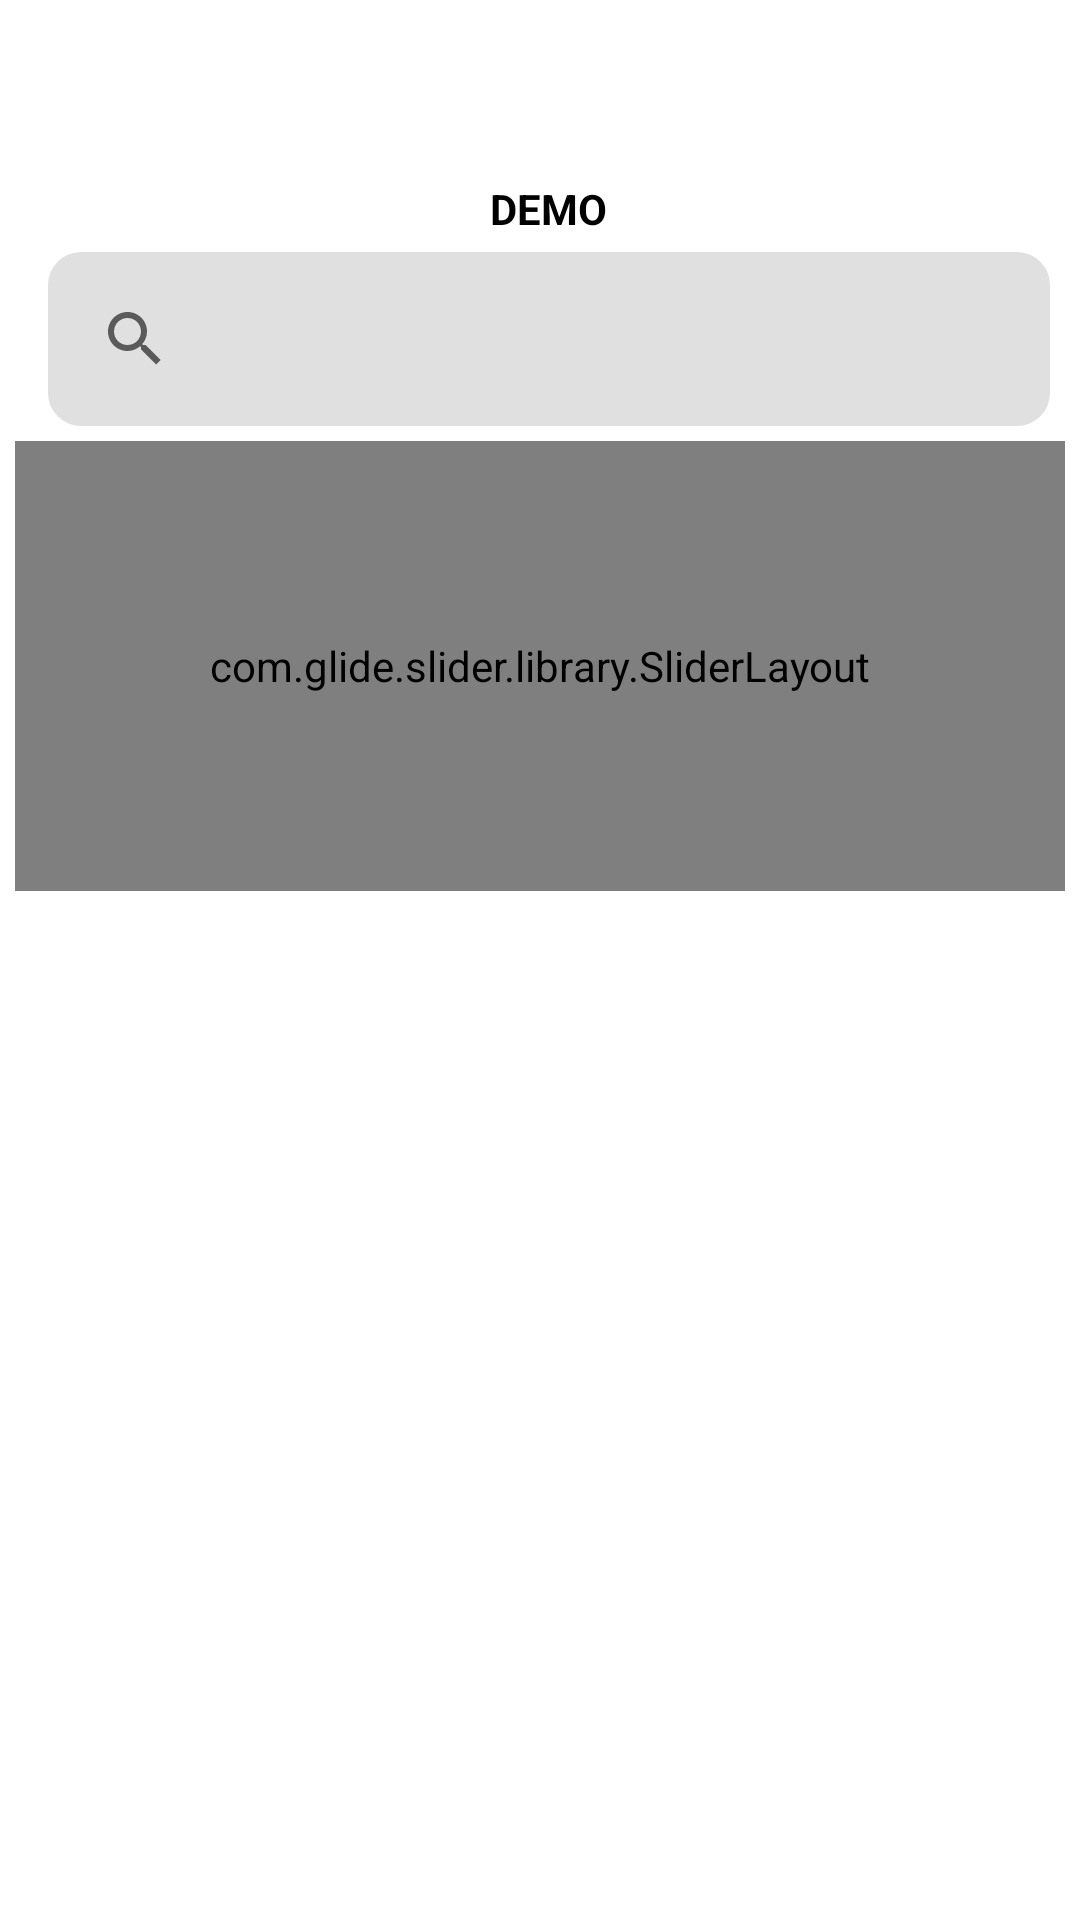

Layout XML and referenced resources for this Android screen:
<!-- AndroidManifest.xml: application theme Theme.GrocerylistNoAction -->
<!-- res/layout/activity_main.xml -->
<?xml version="1.0" encoding="utf-8"?>
<ScrollView xmlns:android="http://schemas.android.com/apk/res/android"
    xmlns:app="http://schemas.android.com/apk/res-auto"
    xmlns:tools="http://schemas.android.com/tools"
    android:layout_width="match_parent"
    android:layout_height="match_parent"
    android:fitsSystemWindows="true"
    tools:context=".MainActivity">
    <androidx.constraintlayout.widget.ConstraintLayout

        android:layout_width="match_parent"
        android:layout_height="800dp">


        <androidx.appcompat.widget.Toolbar
            android:id="@+id/toolbar"
            android:layout_width="match_parent"
            android:layout_height="wrap_content"
            app:layout_constraintStart_toStartOf="parent"
            app:layout_constraintEnd_toEndOf="parent"
            app:layout_constraintTop_toTopOf="parent"
            app:layout_constraintBottom_toTopOf="@+id/slider">

            <LinearLayout
                android:layout_width="match_parent"
                android:layout_height="wrap_content"
                android:layout_marginEnd="10dp"
                android:orientation="vertical">

                <ImageView
                    android:layout_width="50dp"
                    android:layout_height="50dp"
                    android:layout_gravity="center"
                    android:layout_marginTop="5dp"
                    android:layout_marginBottom="5dp"
                    android:src="@drawable/carrot_96" />

                <TextView
                    android:layout_width="wrap_content"
                    android:layout_height="wrap_content"
                    android:layout_gravity="center"
                    android:layout_marginBottom="5dp"
                    android:text="DEMO"
                    android:textColor="@color/black"
                    android:textStyle="bold" />

                <androidx.appcompat.widget.SearchView
                    android:layout_width="match_parent"
                    android:layout_height="wrap_content"
                    android:background="@drawable/seachview_bg"
                    app:defaultQueryHint="Search store"

                    app:queryHint="Search store" />
            </LinearLayout>


        </androidx.appcompat.widget.Toolbar>

    <com.glide.slider.library.SliderLayout
        app:layout_constraintTop_toBottomOf="@+id/toolbar"
        app:layout_constraintEnd_toEndOf="parent"
        app:layout_constraintStart_toStartOf="parent"
        app:layout_constraintBottom_toTopOf="@+id/parent_recyclerview"
        android:id="@+id/slider"
        android:layout_width="match_parent"
        android:layout_height="150dp"
        android:layout_margin="5dp"
        android:background="@drawable/layoutbg" />


        <androidx.recyclerview.widget.RecyclerView
            android:id="@+id/parent_recyclerview"
            android:layout_width="match_parent"
            android:layout_height="match_parent"
            app:layout_constraintTop_toBottomOf="@+id/slider"
            app:layout_constraintStart_toStartOf="parent"
            app:layout_constraintEnd_toEndOf="parent"
            app:layout_constraintBottom_toBottomOf="parent" />


    </androidx.constraintlayout.widget.ConstraintLayout>

</ScrollView>
<!-- resources referenced by this layout -->
<resources>
  <color name="black">#FF000000</color>
  <!-- drawable layoutbg (drawable) -->
  <?xml version="1.0" encoding="utf-8"?>
  <shape
      xmlns:android="http://schemas.android.com/apk/res/android"
      android:shape="rectangle"   >
  
      <solid
          android:color="@color/white" >
      </solid>
  
      <stroke
          android:width="2dp"
          android:color="#E2E2E2" >
      </stroke>
  
      <padding
          android:left="5dp"
          android:top="5dp"
          android:right="5dp"
          android:bottom="5dp"    >
      </padding>
  
      <corners
          android:radius="11dp"   >
      </corners>
  
  </shape>
  <!-- drawable seachview_bg (drawable) -->
  <?xml version="1.0" encoding="utf-8"?>
  <shape xmlns:android="http://schemas.android.com/apk/res/android">
  
      <solid
          android:color="@color/white_smoke" >
      </solid>
  <padding
      android:bottom="5dp"
      android:left="5dp"
      android:top="5dp"
      android:right="5dp">
  
  </padding>
  
      <corners
          android:radius="11dp"   >
      </corners>
  </shape>
  <style name="Theme.GrocerylistNoAction" parent="Theme.MaterialComponents.DayNight.NoActionBar">
          
          <item name="android:windowTranslucentStatus">true</item>
          <item name="android:windowTranslucentNavigation">true</item>
  
          <item name="colorPrimary">@color/purple_500</item>
          <item name="colorPrimaryVariant">@color/black</item>
          <item name="colorOnPrimary">@color/white</item>
          
          <item name="colorSecondary">@color/black</item>
          <item name="colorSecondaryVariant">@color/black</item>
          <item name="colorOnSecondary">@color/black</item>
          
          <item name="android:windowLightStatusBar" tools:targetApi="23">true</item>
          <item name="android:statusBarColor" tools:targetApi="l">@color/silver_grey</item>
          
      </style>
  <color name="white">#FFFFFFFF</color>
  <color name="white_smoke">#E0E0E0</color>
  <color name="purple_500">#FF6200EE</color>
  <color name="silver_grey">#C0C0C0</color>
</resources>
